Image classification data set "ZooScan" (eqmh/pogo_bioobs19_imaging on GitHub). Class labels (30): Acartiidae, Brachyura, Calanidae, Calanoida, Chaetognatha, Corycaeidae, Coscinodiscus, Evadne, Foraminifera, Limacinidae, Noctiluca, Oikopleuridae, Oithonidae, Oncaeidae, Ostracoda, Penilia, Phaeodaria, Salpida, Temoridae, bad focus artefact, bubble, cyphonaute, detritus, egg other, fiber detritus, multiple other, nauplii Cirripedia, nauplii Crustacea, nectophore Diphyidae, zoea Decapoda.

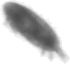
Label: Calanidae

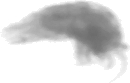
Label: Temoridae

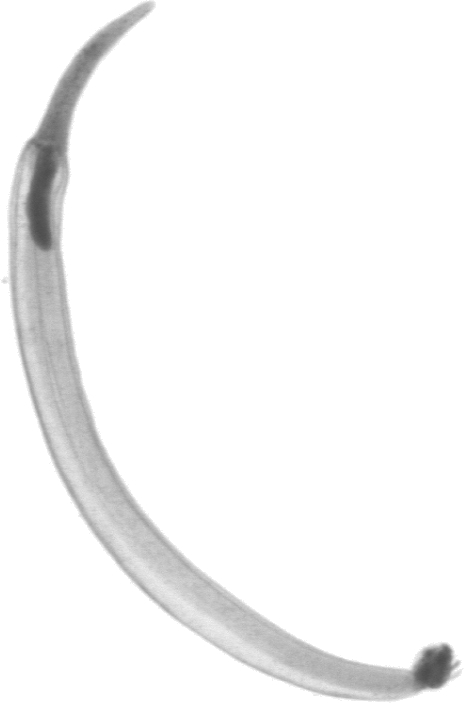
Label: Chaetognatha

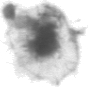
Label: Phaeodaria
